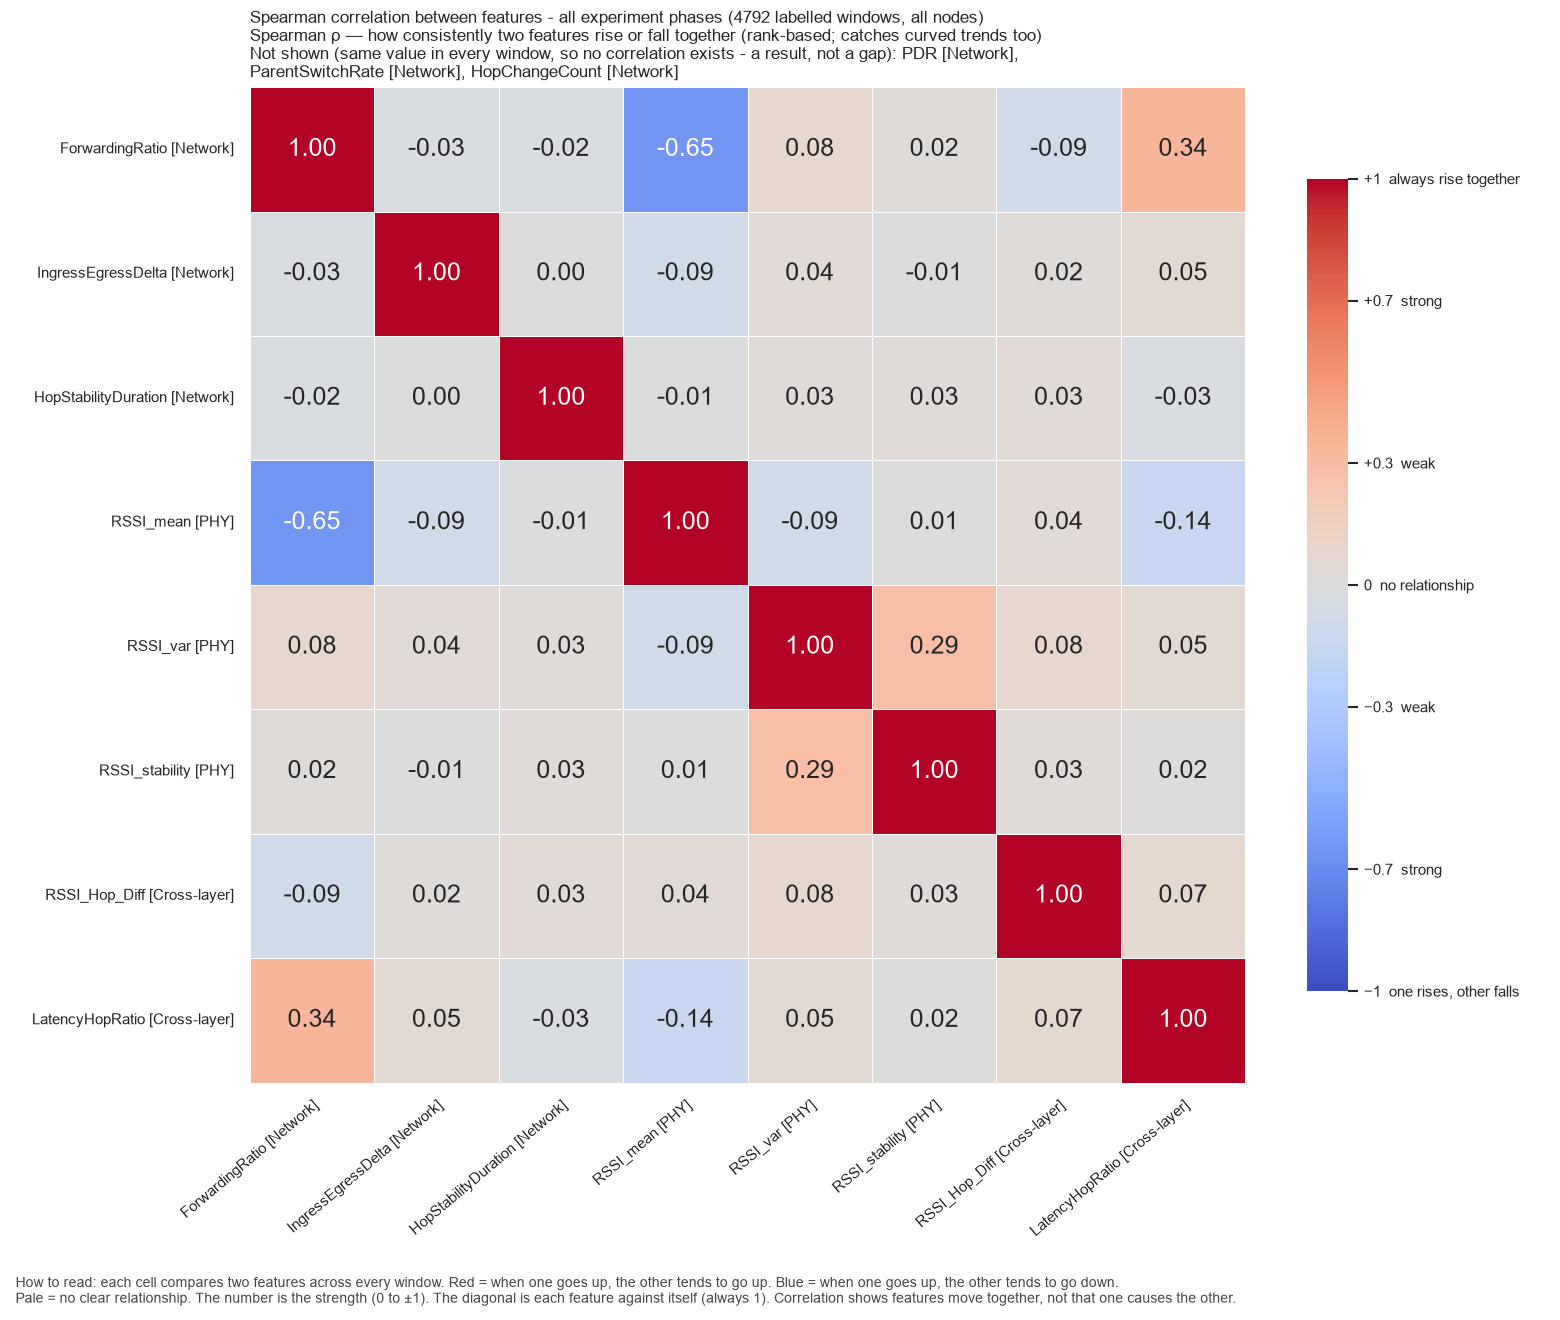

The data file committed next to this chart (first rows):
, ForwardingRatio, IngressEgressDelta, HopStabilityDuration, RSSI_mean, RSSI_var, RSSI_stability, RSSI_Hop_Diff, LatencyHopRatio
ForwardingRatio, 1.0, -0.03118, -0.02368, -0.6487, 0.08219, 0.02253, -0.08604, 0.3447
IngressEgressDelta, -0.03118, 1.0, 0.004768, -0.0897, 0.0375, -0.0103, 0.01978, 0.04703
HopStabilityDuration, -0.02368, 0.004768, 1.0, -0.01182, 0.02561, 0.02731, 0.03363, -0.02575
RSSI_mean, -0.6487, -0.0897, -0.01182, 1.0, -0.08804, 0.006435, 0.03765, -0.1436
RSSI_var, 0.08219, 0.0375, 0.02561, -0.08804, 1.0, 0.2855, 0.07899, 0.05107
RSSI_stability, 0.02253, -0.0103, 0.02731, 0.006435, 0.2855, 1.0, 0.02735, 0.01506
RSSI_Hop_Diff, -0.08604, 0.01978, 0.03363, 0.03765, 0.07899, 0.02735, 1.0, 0.0677
LatencyHopRatio, 0.3447, 0.04703, -0.02575, -0.1436, 0.05107, 0.01506, 0.0677, 1.0
